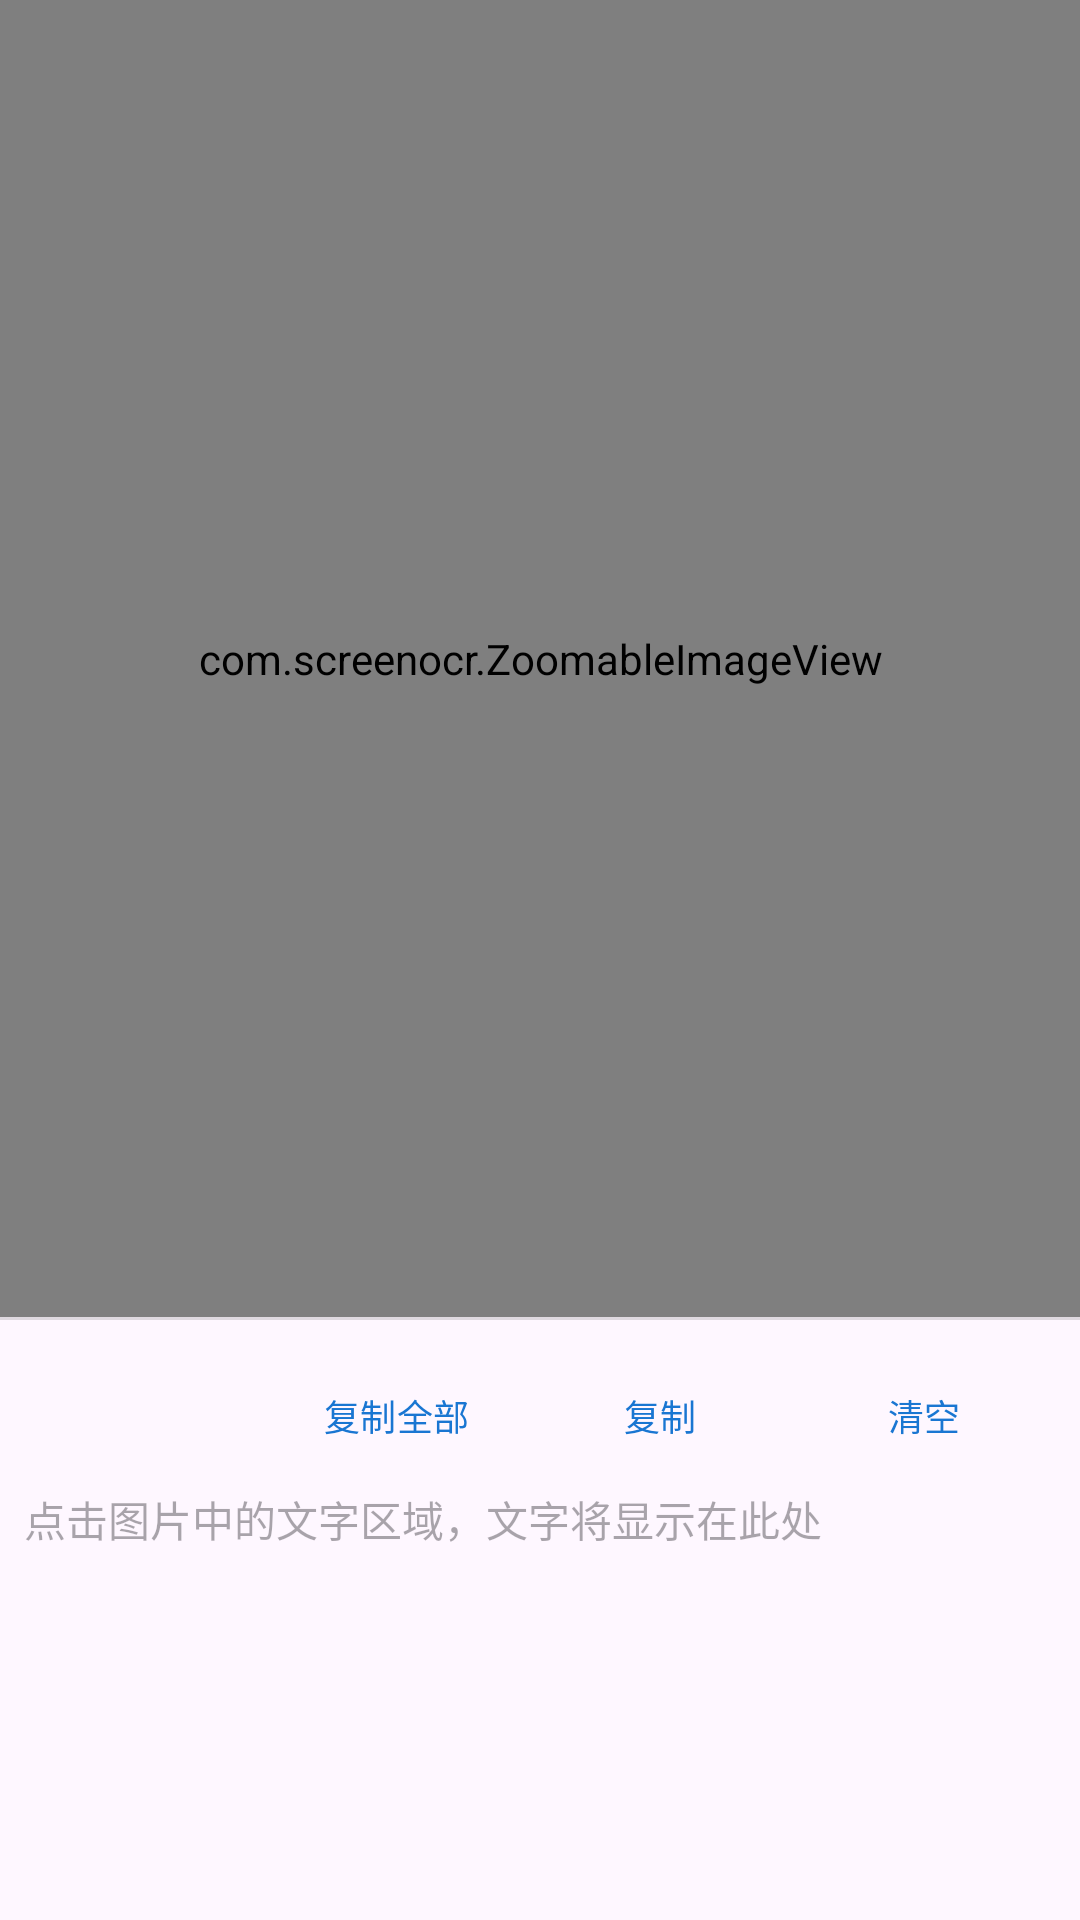

Write the Android layout XML for this screen, with the resource values it uses.
<!-- AndroidManifest.xml: application theme Theme.ScreenOCR -->
<!-- res/layout/activity_ocr_viewer.xml -->
<?xml version="1.0" encoding="utf-8"?>
<LinearLayout xmlns:android="http://schemas.android.com/apk/res/android"
    android:layout_width="match_parent"
    android:layout_height="match_parent"
    android:orientation="vertical">

    <FrameLayout
        android:id="@+id/imageContainer"
        android:layout_width="match_parent"
        android:layout_height="0dp"
        android:layout_weight="1">

        <com.screenocr.ZoomableImageView
            android:id="@+id/zoomableImageView"
            android:layout_width="match_parent"
            android:layout_height="match_parent"
            android:scaleType="matrix" />

        <com.screenocr.OcrOverlayView
            android:id="@+id/ocrOverlayView"
            android:layout_width="match_parent"
            android:layout_height="match_parent"
            android:clickable="false"
            android:focusable="false"
            android:visibility="gone" />

        <ProgressBar
            android:id="@+id/progressBar"
            android:layout_width="wrap_content"
            android:layout_height="wrap_content"
            android:layout_gravity="center"
            android:visibility="gone" />

        <TextView
            android:id="@+id/tvStatus"
            android:layout_width="wrap_content"
            android:layout_height="wrap_content"
            android:layout_gravity="bottom|center_horizontal"
            android:layout_marginBottom="8dp"
            android:background="#80000000"
            android:paddingHorizontal="12dp"
            android:paddingVertical="4dp"
            android:textColor="#FFFFFF"
            android:textSize="13sp"
            android:visibility="gone" />

    </FrameLayout>

    <View
        android:id="@+id/divider"
        android:layout_width="match_parent"
        android:layout_height="1dp"
        android:background="?android:attr/listDivider" />

    <LinearLayout
        android:id="@+id/textPanel"
        android:layout_width="match_parent"
        android:layout_height="200dp"
        android:orientation="vertical"
        android:padding="8dp">

        <LinearLayout
            android:layout_width="match_parent"
            android:layout_height="wrap_content"
            android:orientation="horizontal"
            android:gravity="end">

            <com.google.android.material.button.MaterialButton
                android:id="@+id/btnCopyAll"
                style="@style/Widget.Material3.Button.TextButton"
                android:layout_width="wrap_content"
                android:layout_height="wrap_content"
                android:text="@string/btn_copy_all"
                android:textSize="12sp" />

            <com.google.android.material.button.MaterialButton
                android:id="@+id/btnCopy"
                style="@style/Widget.Material3.Button.TextButton"
                android:layout_width="wrap_content"
                android:layout_height="wrap_content"
                android:text="@string/btn_copy"
                android:textSize="12sp" />

            <com.google.android.material.button.MaterialButton
                android:id="@+id/btnClear"
                style="@style/Widget.Material3.Button.TextButton"
                android:layout_width="wrap_content"
                android:layout_height="wrap_content"
                android:text="@string/btn_clear"
                android:textSize="12sp" />

        </LinearLayout>

        <EditText
            android:id="@+id/etOcrResult"
            android:layout_width="match_parent"
            android:layout_height="match_parent"
            android:background="@android:color/transparent"
            android:gravity="top|start"
            android:hint="@string/hint_tap_text"
            android:inputType="textMultiLine"
            android:scrollbars="vertical"
            android:textSize="14sp" />

    </LinearLayout>

</LinearLayout>
<!-- resources referenced by this layout -->
<resources>
  <string name="btn_clear">清空</string>
  <string name="btn_copy">复制</string>
  <string name="btn_copy_all">复制全部</string>
  <string name="hint_tap_text">点击图片中的文字区域，文字将显示在此处</string>
  <style name="Theme.ScreenOCR" parent="Theme.Material3.DayNight.NoActionBar">
          <item name="colorPrimary">@color/primary</item>
          <item name="colorPrimaryDark">@color/primary_dark</item>
          <item name="colorAccent">@color/accent</item>
      </style>
  <color name="primary">#1976D2</color>
  <color name="primary_dark">#1565C0</color>
  <color name="accent">#FF6F00</color>
</resources>
